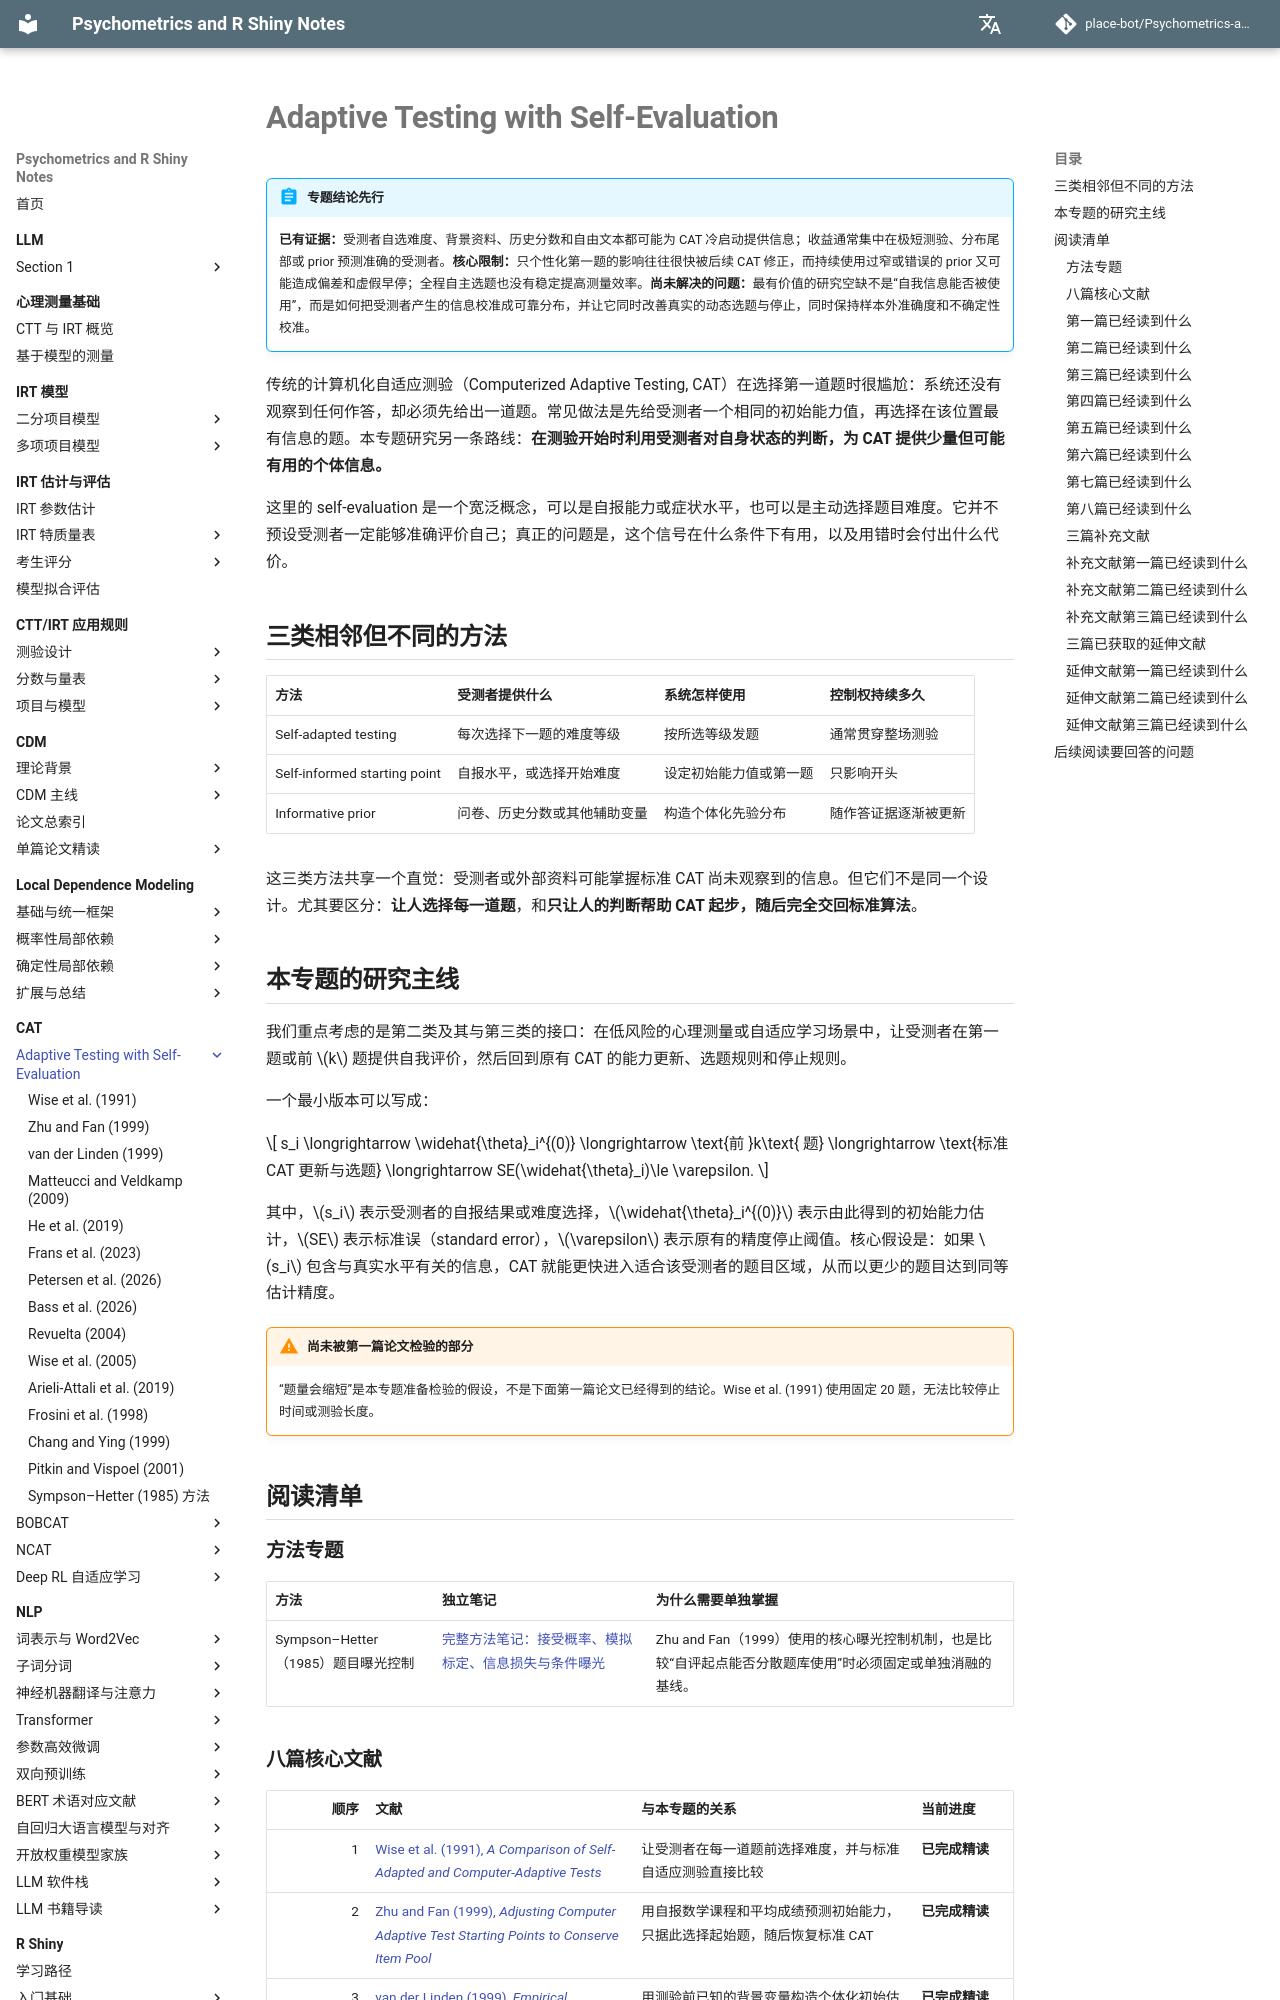

repository: place-bot/learning-notes · page: cat/adaptive-testing-self-evaluation/index.html · generator: mkdocs

# Adaptive Testing with Self-Evaluation

!!! abstract "专题结论先行"
    **已有证据：**受测者自选难度、背景资料、历史分数和自由文本都可能为 CAT 冷启动提供信息；收益通常集中在极短测验、分布尾部或 prior 预测准确的受测者。**核心限制：**只个性化第一题的影响往往很快被后续 CAT 修正，而持续使用过窄或错误的 prior 又可能造成偏差和虚假早停；全程自主选题也没有稳定提高测量效率。**尚未解决的问题：**最有价值的研究空缺不是“自我信息能否被使用”，而是如何把受测者产生的信息校准成可靠分布，并让它同时改善真实的动态选题与停止，同时保持样本外准确度和不确定性校准。

传统的计算机化自适应测验（Computerized Adaptive Testing, CAT）在选择第一道题时很尴尬：系统还没有观察到任何作答，却必须先给出一道题。常见做法是先给受测者一个相同的初始能力值，再选择在该位置最有信息的题。本专题研究另一条路线：**在测验开始时利用受测者对自身状态的判断，为 CAT 提供少量但可能有用的个体信息。**

这里的 self-evaluation 是一个宽泛概念，可以是自报能力或症状水平，也可以是主动选择题目难度。它并不预设受测者一定能够准确评价自己；真正的问题是，这个信号在什么条件下有用，以及用错时会付出什么代价。

## 三类相邻但不同的方法

| 方法 | 受测者提供什么 | 系统怎样使用 | 控制权持续多久 |
|---|---|---|---|
| Self-adapted testing | 每次选择下一题的难度等级 | 按所选等级发题 | 通常贯穿整场测验 |
| Self-informed starting point | 自报水平，或选择开始难度 | 设定初始能力值或第一题 | 只影响开头 |
| Informative prior | 问卷、历史分数或其他辅助变量 | 构造个体化先验分布 | 随作答证据逐渐被更新 |

这三类方法共享一个直觉：受测者或外部资料可能掌握标准 CAT 尚未观察到的信息。但它们不是同一个设计。尤其要区分：**让人选择每一道题**，和**只让人的判断帮助 CAT 起步，随后完全交回标准算法**。

## 本专题的研究主线

我们重点考虑的是第二类及其与第三类的接口：在低风险的心理测量或自适应学习场景中，让受测者在第一题或前 \(k\) 题提供自我评价，然后回到原有 CAT 的能力更新、选题规则和停止规则。

一个最小版本可以写成：

\[
s_i
\longrightarrow
\widehat{\theta}_i^{(0)}
\longrightarrow
\text{前 }k\text{ 题}
\longrightarrow
\text{标准 CAT 更新与选题}
\longrightarrow
SE(\widehat{\theta}_i)\le \varepsilon.
\]

其中，\(s_i\) 表示受测者的自报结果或难度选择，\(\widehat{\theta}_i^{(0)}\) 表示由此得到的初始能力估计，\(SE\) 表示标准误（standard error），\(\varepsilon\) 表示原有的精度停止阈值。核心假设是：如果 \(s_i\) 包含与真实水平有关的信息，CAT 就能更快进入适合该受测者的题目区域，从而以更少的题目达到同等估计精度。

!!! warning "尚未被第一篇论文检验的部分"
    “题量会缩短”是本专题准备检验的假设，不是下面第一篇论文已经得到的结论。Wise et al. (1991) 使用固定 20 题，无法比较停止时间或测验长度。

## 阅读清单

### 方法专题

| 方法 | 独立笔记 | 为什么需要单独掌握 |
|---|---|---|
| Sympson–Hetter（1985）题目曝光控制 | [完整方法笔记：接受概率、模拟标定、信息损失与条件曝光](sympson-hetter-1985.md) | Zhu and Fan（1999）使用的核心曝光控制机制，也是比较“自评起点能否分散题库使用”时必须固定或单独消融的基线。 |
